10-way image classification set "food101small" from GitHub (kth43/CS4347); label vocabulary: apple pie, baby back ribs, baklava, beef carpaccio, beef tartare, beet salad, beignets, bibimbap, bread pudding, breakfast burrito.

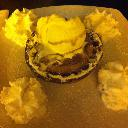
Label: apple pie

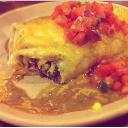
Label: breakfast burrito

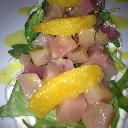
Label: beet salad

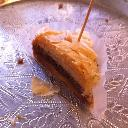
Label: baklava

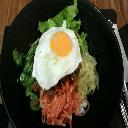
Label: bibimbap

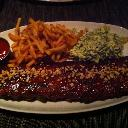
Label: baby back ribs
